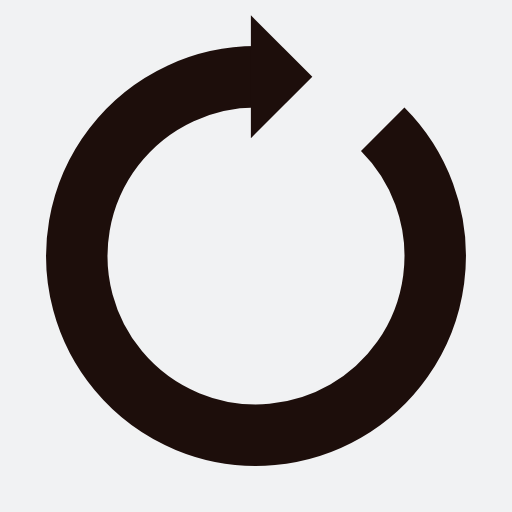
t = 0.00 s
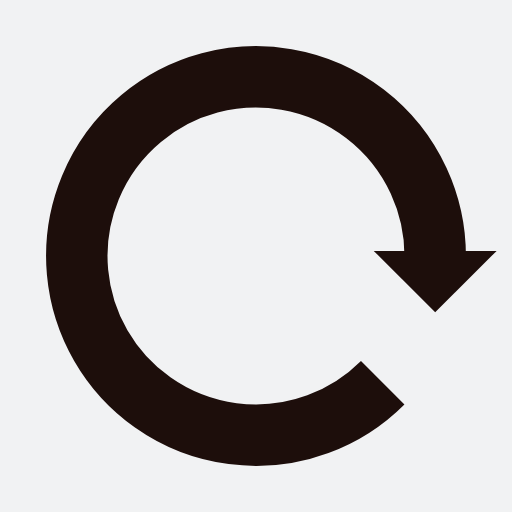
t = 0.25 s
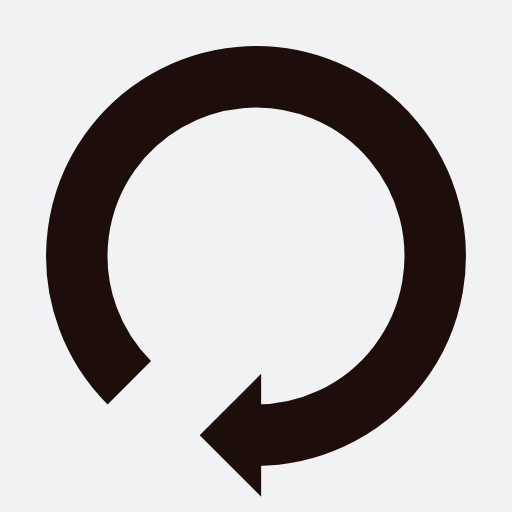
t = 0.50 s
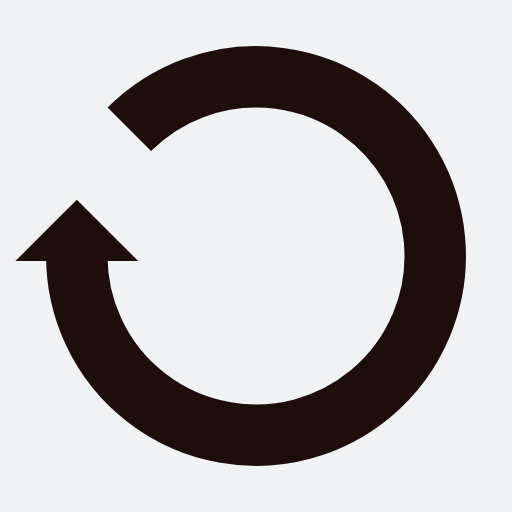
t = 0.75 s

The animated SVG that drew these frames (rendered in a browser with its animation timeline set to each time). Animation: 1 SMIL element (animateTransform=1); one cycle of 1.00 s, repeats indefinitely.

<?xml version="1.0" encoding="utf-8"?>
<svg xmlns="http://www.w3.org/2000/svg" xmlns:xlink="http://www.w3.org/1999/xlink" style="margin: auto; background: rgb(241, 242, 243); display: block; shape-rendering: auto; animation-play-state: running; animation-delay: 0s;" width="200px" height="200px" viewBox="0 0 100 100" preserveAspectRatio="xMidYMid">
<g style="animation-play-state: running; animation-delay: 0s;">
  <path d="M50 15A35 35 0 1 0 74.74873734152916 25.251262658470843" fill="none" stroke="#1d0e0b" stroke-width="12" style="animation-play-state: running; animation-delay: 0s;"></path>
  <path d="M49 3L49 27L61 15L49 3" fill="#1d0e0b" style="animation-play-state: running; animation-delay: 0s;"></path>
  <animateTransform attributeName="transform" type="rotate" repeatCount="indefinite" dur="1s" values="0 50 50;360 50 50" keyTimes="0;1" style="animation-play-state: running; animation-delay: 0s;"></animateTransform>
</g>
<!-- [ldio] generated by https://loading.io/ --></svg>